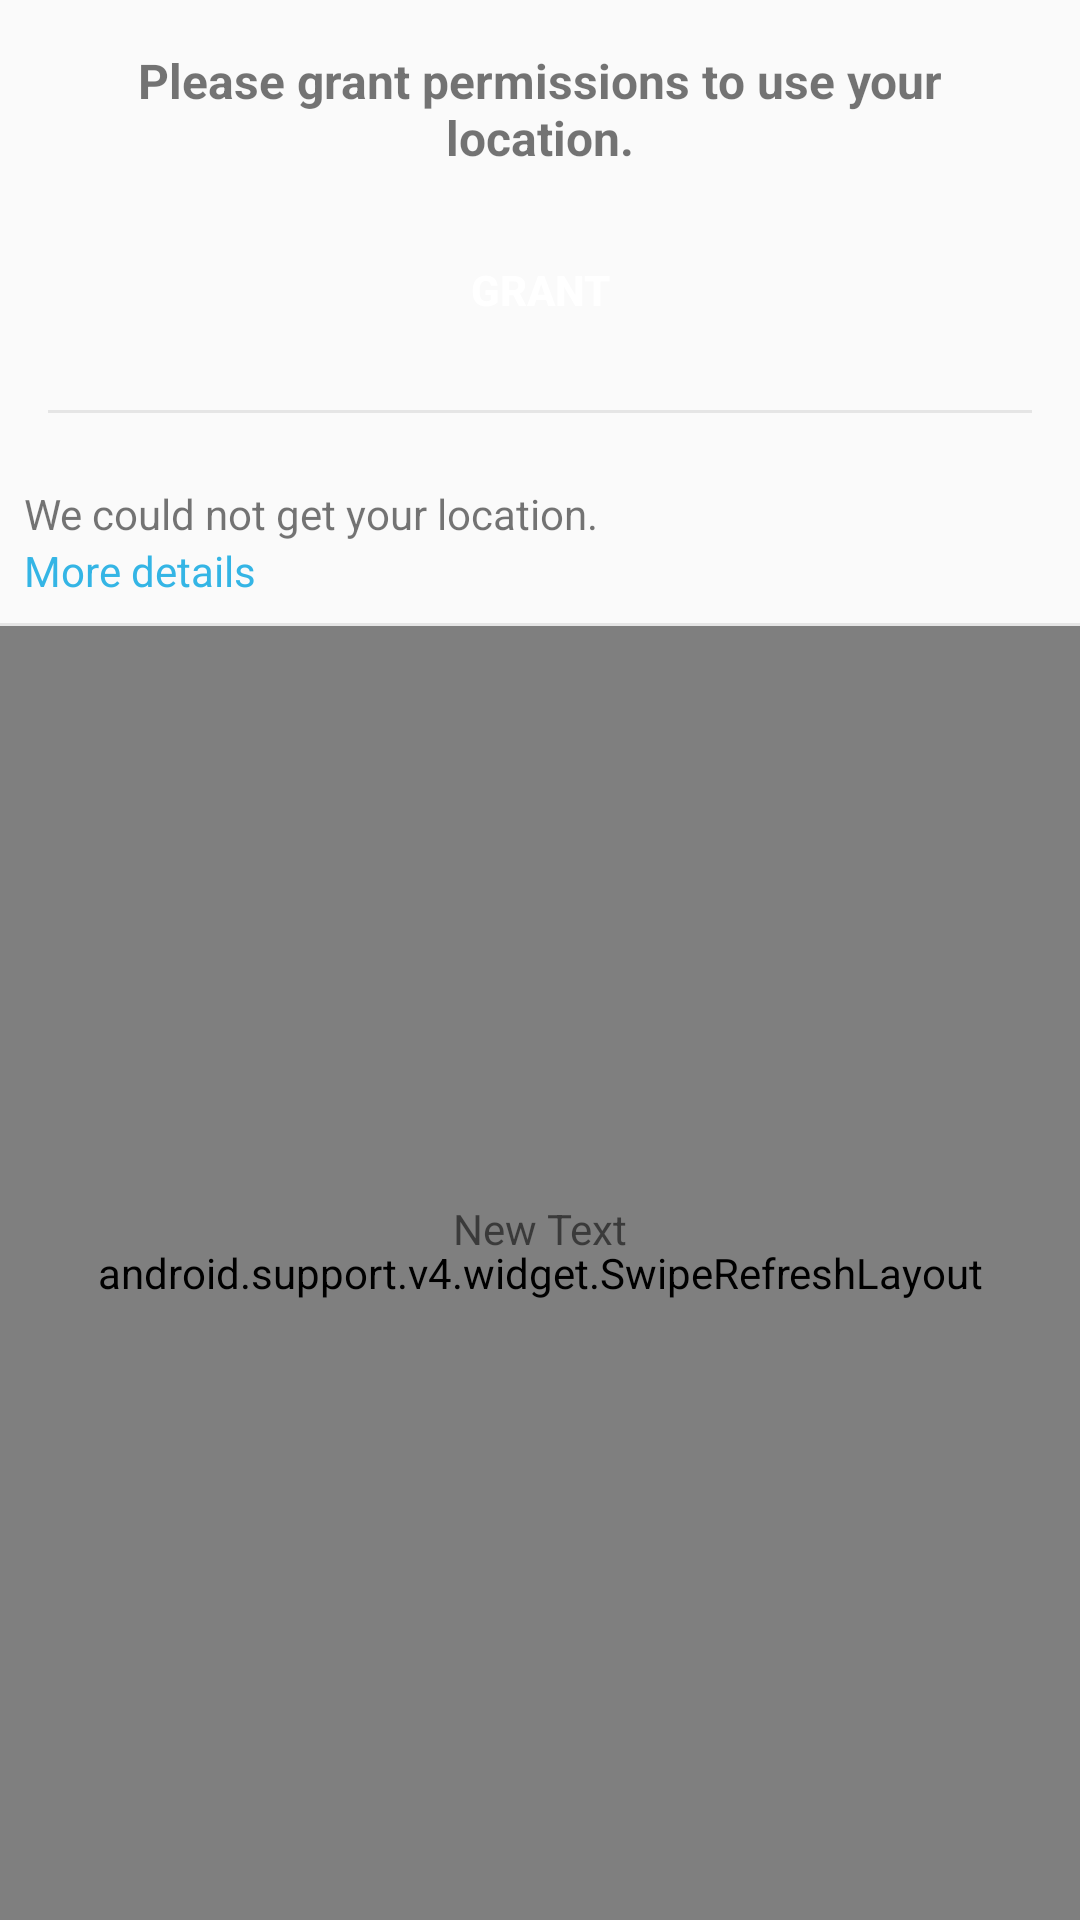

Here is an Android app screen rendered from its layout file. Give the layout XML and the strings, colors and styles it references.
<!-- AndroidManifest.xml: activity theme MyMaterialTheme -->
<!-- res/layout/fragment_people_nearby.xml -->
<?xml version="1.0" encoding="utf-8"?>
<RelativeLayout xmlns:android="http://schemas.android.com/apk/res/android"
    xmlns:tools="http://schemas.android.com/tools"
    android:layout_width="match_parent"
    android:layout_height="match_parent"
    android:orientation="vertical"
    tools:context="co.karrebni.tawasol.PeopleNearbyFragment">

    <LinearLayout
        android:orientation="vertical"
        android:layout_width="match_parent"
        android:layout_height="match_parent"
        android:id="@+id/container_body" >

        <LinearLayout
            android:orientation="vertical"
            android:layout_width="match_parent"
            android:layout_height="wrap_content"
            android:id="@+id/permission_spotlight"
            android:layout_margin="16dp"
            android:gravity="center_horizontal">

            <TextView
                android:layout_width="match_parent"
                android:layout_height="wrap_content"
                android:text="@string/msg_location_permission_request"
                android:id="@+id/permission_textView7"
                android:layout_weight="1"
                android:gravity="center"
                android:textStyle="bold"
                android:textSize="16dp" />

            <Button
                android:text="@string/action_grant"
                android:layout_width="wrap_content"
                android:layout_height="wrap_content"
                android:id="@+id/grantPermissionBtn"
                android:background="@drawable/button_primary"
                android:textStyle="bold"
                android:textColor="@color/white"
                android:layout_weight="1"
                android:layout_margin="16dp" />

            <LinearLayout
                android:orientation="vertical"
                android:layout_width="match_parent"
                android:layout_height="1dp"
                android:background="@color/gray_bg" />

        </LinearLayout>

        <LinearLayout
            android:orientation="vertical"
            android:layout_width="match_parent"
            android:layout_height="wrap_content"
            android:id="@+id/spotlight">

            <LinearLayout
                android:orientation="horizontal"
                android:layout_width="match_parent"
                android:layout_height="wrap_content"
                android:padding="8dp"
                android:id="@+id/spotlight_cont"
                android:gravity="center_vertical">

                <LinearLayout
                    android:orientation="vertical"
                    android:layout_width="match_parent"
                    android:layout_height="wrap_content"
                    android:layout_weight="1"
                    android:layout_marginRight="8dp">

                    <TextView
                        android:layout_width="wrap_content"
                        android:layout_height="wrap_content"
                        android:text="@string/msg_location_error"
                        android:id="@+id/textView7" />

                    <TextView
                        android:layout_width="wrap_content"
                        android:layout_height="wrap_content"
                        android:text="@string/action_detail"
                        android:textColor="@color/light_blue"
                        android:id="@+id/openLocationSettings" />
                </LinearLayout>

            </LinearLayout>

            <LinearLayout
                android:orientation="vertical"
                android:layout_width="match_parent"
                android:layout_height="1dp"
                android:background="@color/gray_bg" />

        </LinearLayout>

        <android.support.v4.widget.SwipeRefreshLayout
            android:id="@+id/container_items"
            android:layout_height="0dp"
            android:layout_weight="1"
            android:layout_width="match_parent"
            android:background="@color/white">

            <android.support.v7.widget.RecyclerView
                android:id="@+id/recycler_view"
                android:layout_width="match_parent"
                android:layout_height="wrap_content"
                android:clipToPadding="false"
                android:scrollbars="none" />

        </android.support.v4.widget.SwipeRefreshLayout>

    </LinearLayout>

    <ImageView
        android:layout_width="128dp"
        android:layout_height="128dp"
        android:id="@+id/splash"
        android:layout_centerVertical="true"
        android:layout_centerHorizontal="true"
        android:background="@drawable/ic_action_nearby" />

    <TextView
        android:layout_width="wrap_content"
        android:layout_height="wrap_content"
        android:text="New Text"
        android:id="@+id/message"
        android:layout_below="@+id/splash"
        android:layout_centerHorizontal="true"
        android:layout_marginTop="16dp"
        android:layout_marginRight="16dp"
        android:layout_marginLeft="16dp" />


</RelativeLayout>
<!-- resources referenced by this layout -->
<resources>
  <color name="gray_bg">#E5E5E5</color>
  <color name="light_blue">#34B5E5</color>
  <color name="white">#ffffff</color>
  <string name="action_detail">More details</string>
  <string name="action_grant">Grant</string>
  <string name="msg_location_error">We could not get your location.</string>
  <string name="msg_location_permission_request">Please grant permissions to use your location.</string>
  <style name="MyMaterialTheme" parent="MyMaterialTheme.Base">
          <item name="android:spinnerItemStyle">@style/MooSpinnerItem</item>
      </style>
  <style name="MyMaterialTheme.Base" parent="Theme.AppCompat.Light.DarkActionBar">
          <item name="windowNoTitle">true</item>
          <item name="windowActionBar">false</item>
          <item name="colorPrimary">@color/colorPrimary</item>
          <item name="colorPrimaryDark">@color/colorPrimaryDark</item>
          <item name="colorAccent">@color/colorAccent</item>
      </style>
  <style name="MooSpinnerItem" parent="android:Widget.TextView.SpinnerItem">
          <item name="android:textAppearance">@style/MooTextAppearanceSpinnerItem</item>
      </style>
  <color name="colorPrimary">#E74C3C</color>
  <color name="colorPrimaryDark">#CB4335</color>
  <color name="colorAccent">#EC7063</color>
  <style name="MooTextAppearanceSpinnerItem" parent="android:TextAppearance.Widget.TextView.SpinnerItem">
          <item name="android:textColor">#000</item>
          <item name="android:textSize">18sp</item>
      </style>
</resources>
